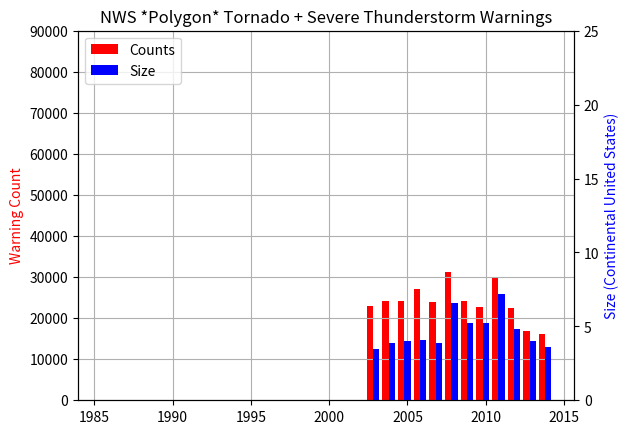

Write Python code to recreate this figure.
data = """1986	10752	3.359675943
1987	9410	2.957760204
1988	8562	2.74379185
1989	11943	3.510978618
1990	13691	4.212191386
1991	14879	4.672753159
1992	15132	4.881984657
1993	16099	5.037628107
1994	19095	5.912006314
1995	25673	8.079955111
1996	28135	10.38284501
1997	25665	10.24004427
1998	34862	10.94563372
1999	26998	9.765674179
2000	29099	9.234155436
2001	28009	9.899277887
2002	27390	9.377886697
2003	31705	10.40794747
2004	32737	11.38637938
2005	34330	12.85727738
2006	37918	13.28290632
2007	34740	13.20591541
2008	73712	23.01063608
2009	60630	18.43535608
2010	59812	19.13474649
2011	85160	23.7556
2012	58783	17.2
2013	48024	16.86
2014	46132	14.45"""
data = """1986	0	0
1987	0	0
1988	0	0
1989	0	0
1990	0	0
1991	0	0
1992	0	0
1993	0	0
1994	0	0
1995	0	0
1996	0	0
1997	0	0
1998	0	0
1999	0	0
2000	0	0
2001	0	0
2002	0	0
2003	22892	3.5
2004	24291	3.9
2005	24196	4
2006	27105	4.1
2007	23810	3.86
2008	31274	6.6
2009	24100	5.2
2010	22762	5.2
2011	30124	7.2
2012	22562	4.8
2013	16760   4.02
2014    16185   3.63"""
counts = []
sizes = []
years = []
for line in data.split("\n"):
    tokens = line.split()
    years.append(int(tokens[0]))
    sizes.append(float(tokens[2]))
    counts.append(float(tokens[1]))

import matplotlib.pyplot as plt
import numpy as np

sizes = np.array(sizes)
counts = np.array(counts)
years = np.array(years)

(fig, ax) = plt.subplots(1, 1)

ax.bar(years - 0.4, counts, width=0.4, fc="r")
ax.set_ylabel("Warning Count", color="r")

y2 = ax.twinx()
y2.bar(years, sizes, width=0.4, fc="b")
y2.set_ylabel("Size (Continental United States)", color="b")

p1 = plt.Rectangle((0, 0), 1, 1, fc="r")
p3 = plt.Rectangle((0, 0), 1, 1, fc="b")
ax.legend([p1, p3], ["Counts", "Size"], loc=2)
ax.grid(True)

ax.set_title("NWS *Polygon* Tornado + Severe Thunderstorm Warnings")
ax.set_ylim(0, 90000)
y2.set_ylim(0, 25)

fig.savefig("yearly_size_counts_polygons.png", dpi=100)
